The GitHub repository Meisdy/abb-vision-quality-inspection contains a labelled image folder "Classifier" with 5 categories: blue correct, correct yellow, mix, red correct, yellow correct. Examples follow, each with its label.

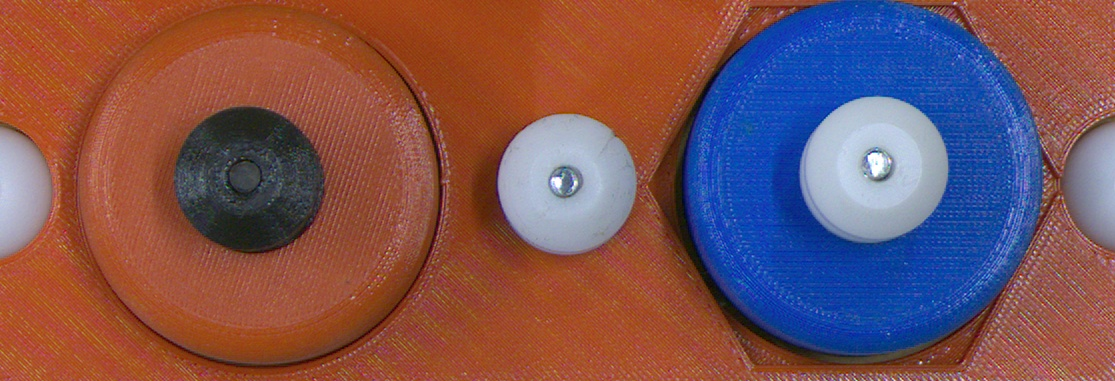
Label: mix

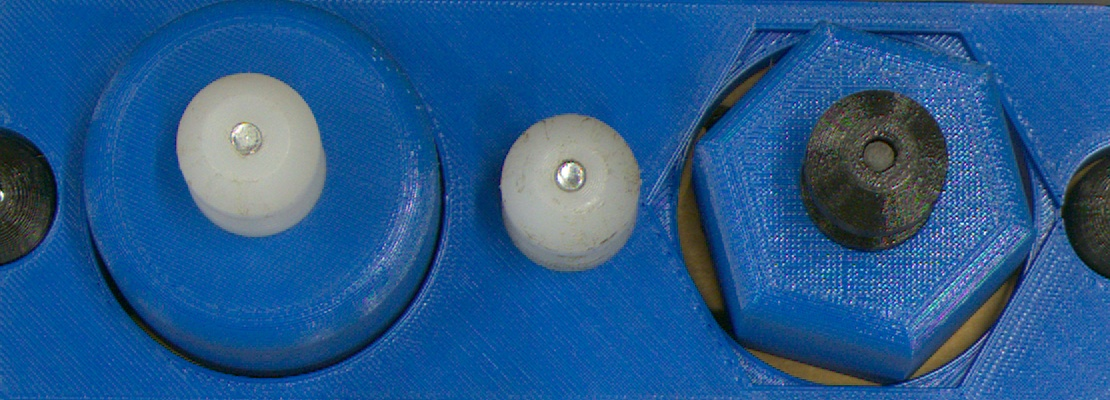
Label: blue correct

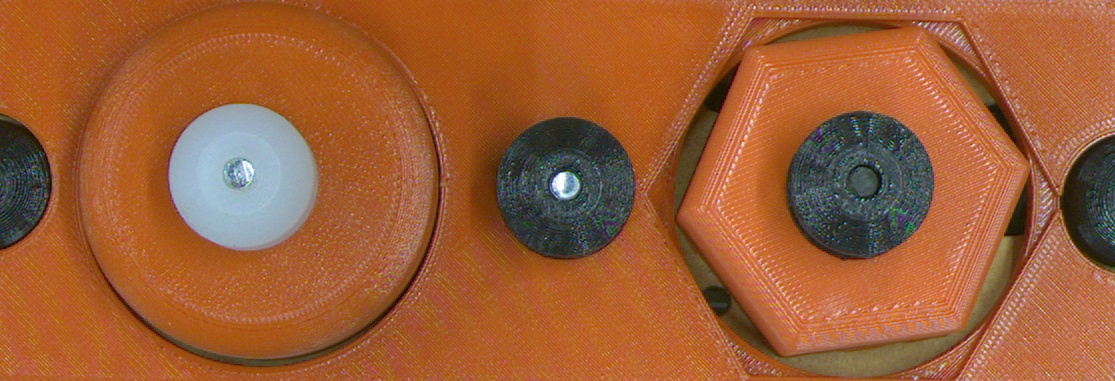
Label: red correct

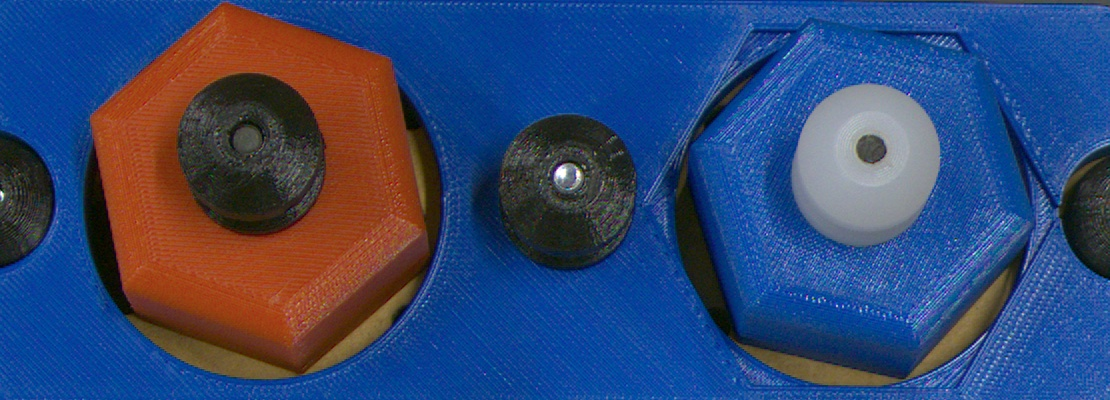
Label: mix

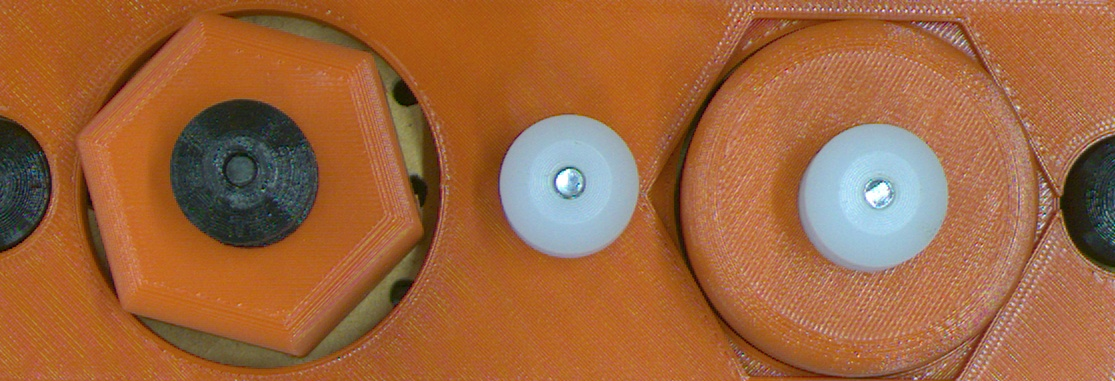
Label: mix

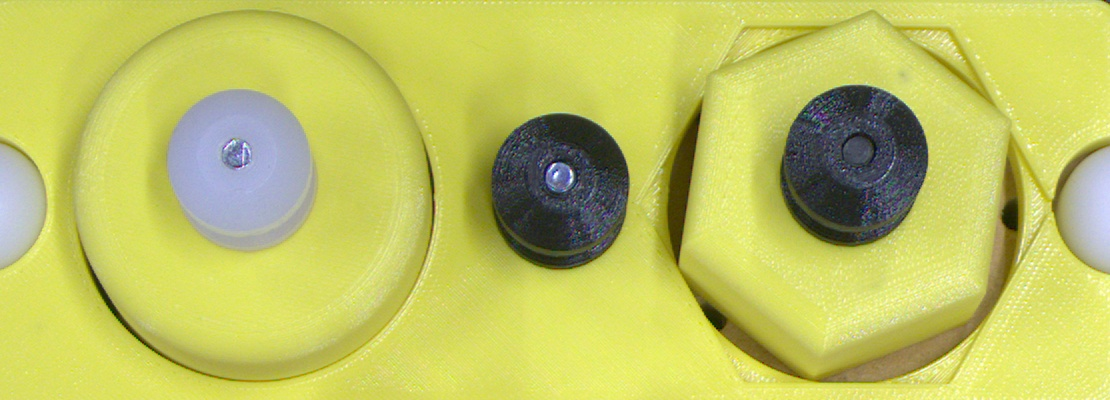
Label: yellow correct
